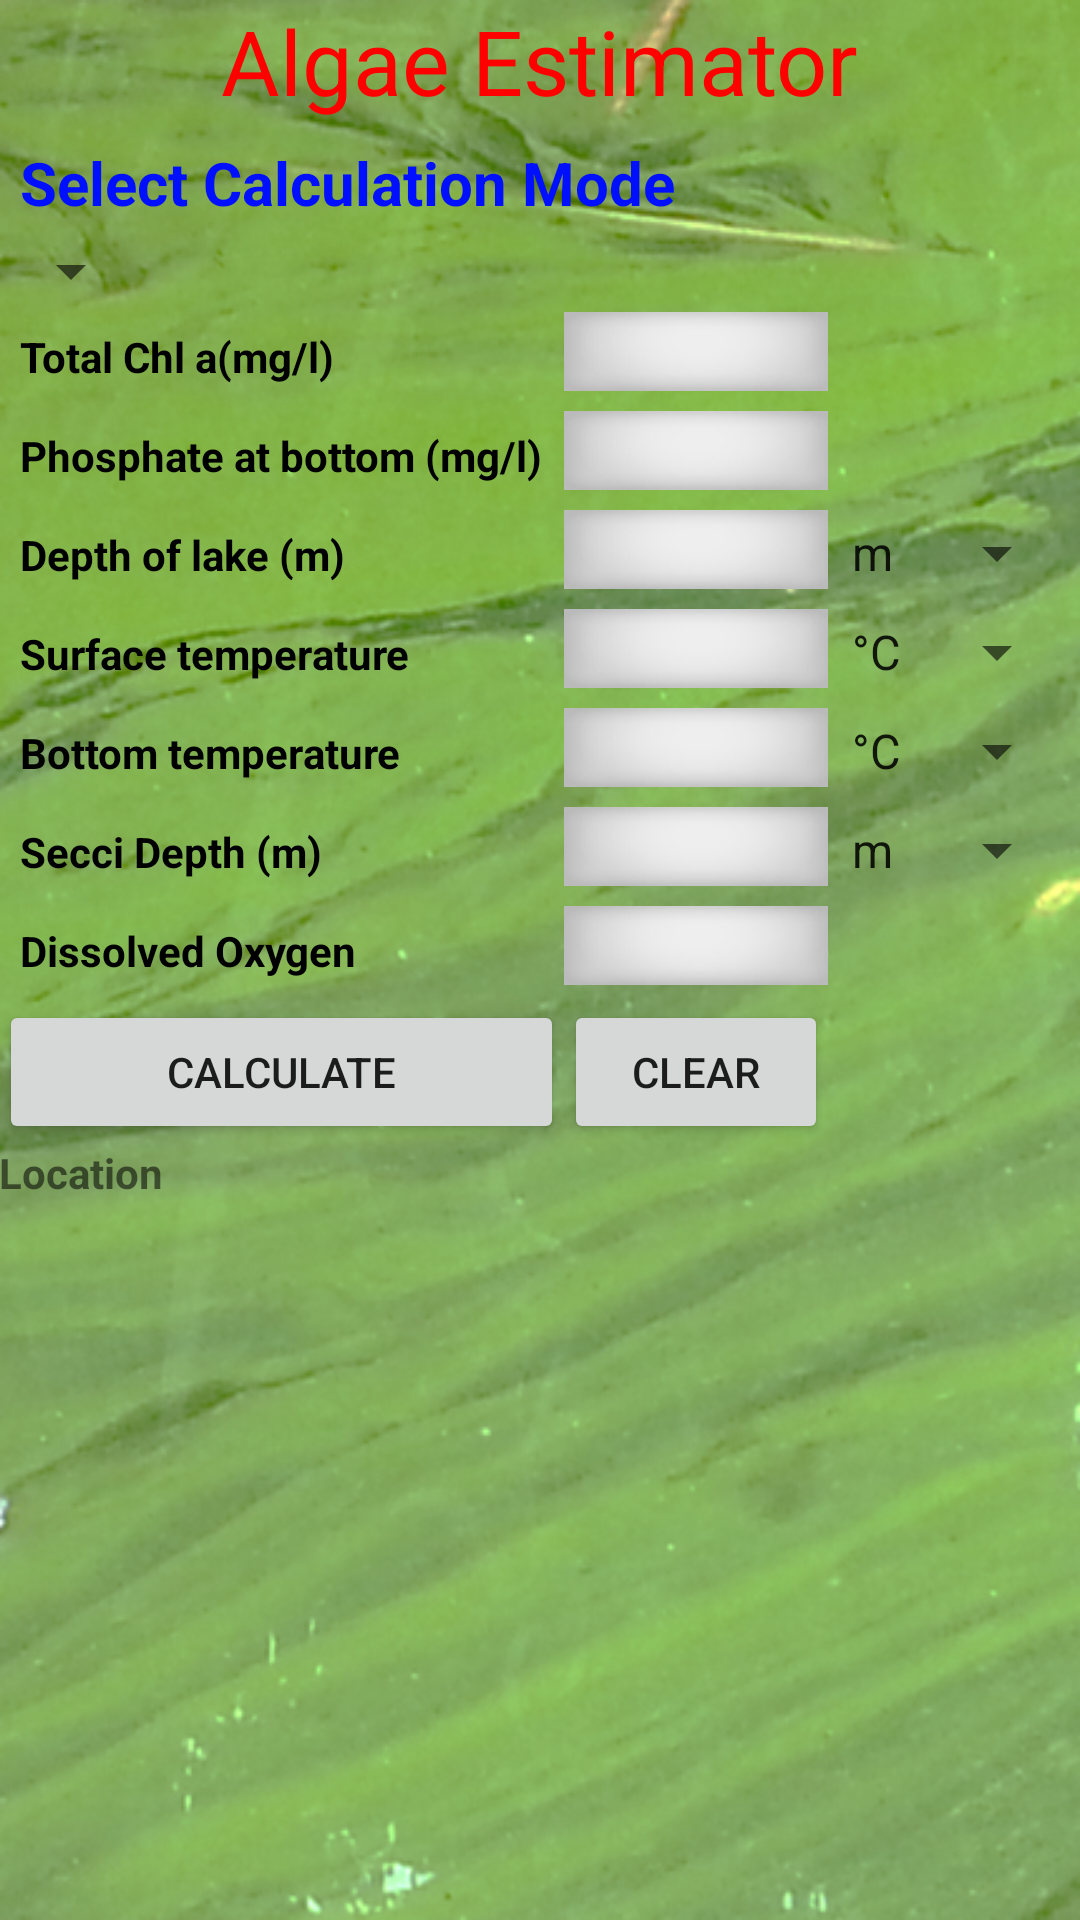

The Android layout XML behind this screen, and the referenced resources:
<!-- AndroidManifest.xml: application theme AppTheme -->
<!-- res/layout/activity_main.xml -->
<ScrollView
    android:layout_height="wrap_content"
    xmlns:android="http://schemas.android.com/apk/res/android"
    android:layout_width="wrap_content"
    android:hapticFeedbackEnabled="true"
    android:background="@drawable/new_background">

<RelativeLayout xmlns:android="http://schemas.android.com/apk/res/android"
    xmlns:tools="http://schemas.android.com/tools" android:layout_width="match_parent"
    android:layout_height="wrap_content" android:paddingLeft="@dimen/activity_horizontal_margin"
    android:paddingRight="@dimen/activity_horizontal_margin"
    android:paddingTop="@dimen/activity_vertical_margin"
    android:paddingBottom="@dimen/activity_vertical_margin" tools:context=".MainActivity"
    android:textAlignment="center"
    android:id="@+id/mainactivity"
    android:isScrollContainer="true"
    >

    <TextView
        android:text="@string/AE"
        android:textSize="30dp"
        android:layout_width="wrap_content"
        android:layout_height="wrap_content"
        android:layout_centerHorizontal="true"
        android:textColor="#ffff0000"
        android:id="@+id/lblTitle" />


    <TextView
        android:layout_width="wrap_content"
        android:layout_height="wrap_content"
        android:text="@string/lblSelectCalcMode"
        android:layout_below="@+id/lblTitle"
        style="@style/MainPageLabel"
        android:paddingBottom="15dp"
        android:textSize="20dp"
        android:textColor="#0010FF"/>


    <TextView
        android:layout_width="wrap_content"
        android:layout_height="wrap_content"
        android:id="@+id/spacer"
        android:layout_below="@+id/lblTitle"/>

    <TextView
        android:layout_width="wrap_content"
        android:layout_height="wrap_content"
        android:id="@+id/spacer2"
        android:layout_below="@+id/spacer"/>


    <Spinner
        android:layout_width="wrap_content"
        android:layout_height="wrap_content"
        android:id="@+id/calcMethodSpinner"
        android:layout_alignParentLeft="true"
        android:layout_alignParentStart="true"
        style="@style/MainPageLabel"
        android:layout_below="@+id/spacer2"
       />

    <TableLayout
        android:layout_width="wrap_content"
        android:layout_height="wrap_content"
        android:scrollbars="vertical"
        android:layout_below="@+id/calcMethodSpinner"
        android:id="@+id/mainTable">

        <TableRow>

            <TextView
            android:text="@string/valueOfAlgal"
            style="@style/MainPageLabel"
                android:id="@+id/lblValueOfAlgal"/>

            <EditText
             style="@style/MainPageTextbox"
             android:inputType="number"
                android:id="@+id/tbValueOfAlgal"
                />

        </TableRow>

        <TableRow>
            <TextView
            android:text="@string/pBott"
            style="@style/MainPageLabel"
                android:id="@+id/lblPbott"/>

            <EditText
                style="@style/MainPageTextbox"
                android:inputType="number"
                android:id="@+id/tbPbott"
                />

        </TableRow>
        <TableRow>
            <TextView
                android:text="@string/depth"
                style="@style/MainPageLabel"
                android:id="@+id/lblDepth"/>

            <EditText
                style="@style/MainPageTextbox"
                android:inputType="number"
                android:id="@+id/tbDepth"
                />

            <Spinner android:layout_width="wrap_content"
                android:layout_height="wrap_content"
                android:entries="@array/depthMeasure"
                android:id="@+id/spinnerDepth"/>


        </TableRow>
        <TableRow>
            <TextView
                android:text="@string/stemp"
                style="@style/MainPageLabel"
                android:id="@+id/lblStemp"/>

            <EditText
                style="@style/MainPageTextbox"
                android:inputType="number"
                android:id="@+id/tbStemp"
                />

            <Spinner android:layout_width="wrap_content"
                android:layout_height="wrap_content"
                android:entries="@array/temperatureMeasure"
                android:id="@+id/spinnerStemp"/>

        </TableRow>
        <TableRow>
            <TextView
                android:text="@string/bottemp"
                style="@style/MainPageLabel"
                android:id="@+id/lblBotTemp"/>

            <EditText
                style="@style/MainPageTextbox"
                android:inputType="number"
                android:id="@+id/tbBotTemp"
                />

            <Spinner android:layout_width="wrap_content"
                android:layout_height="wrap_content"
                android:entries="@array/temperatureMeasure"
                android:id="@+id/spinnerBotTemp"/>

        </TableRow>
        <TableRow>
            <TextView
                android:text="@string/secchiDepth"
                style="@style/MainPageLabel"
                android:id="@+id/lblSD"/>

            <EditText
                style="@style/MainPageTextbox"
                android:inputType="number"
                android:id="@+id/tbSD"
                />
            <Spinner android:layout_width="wrap_content"
                android:layout_height="wrap_content"
                android:entries="@array/depthMeasure"
                android:id="@+id/spinnerSD"/>

        </TableRow>
        <TableRow>
            <TextView
                android:text="@string/dO"
                style="@style/MainPageLabel"
                android:id="@+id/lblDO"/>

            <EditText
                style="@style/MainPageTextbox"
                android:inputType="number"
                android:id="@+id/tbDO"
                />

        </TableRow>

        <TableRow>

            <Button android:text="@string/btnLblCalc"
                android:id="@+id/btnCalculate"
                android:onClick="methodCalculate"/>


            <Button android:text="@string/btnLblClear"
                android:id="@+id/btnClose"
                android:onClick="methodClear"/>


        </TableRow>
        <TableRow android:layout_gravity="center">
            <TextView
                android:layout_width="wrap_content"
               android:layout_height="wrap_content"
                android:text="Location"
                android:textStyle="bold"/>
        </TableRow>

        <TableRow android:layout_gravity="center">
            <TextView android:layout_width="wrap_content"
                android:layout_height="wrap_content"
                android:id="@+id/lblTestLocation"
                android:textStyle="bold"
                />

        </TableRow>

    </TableLayout>

    </RelativeLayout>
</ScrollView>
<!-- resources referenced by this layout -->
<resources>
  <string-array name="depthMeasure">
          <item>m</item>
          <item>ft</item>
      </string-array>
  <string-array name="temperatureMeasure">
          <item>°C</item>
          <item>°F</item>
      </string-array>
  <!-- drawable new_background: png bitmap (drawable-hdpi, 555224 bytes) -->
  <string name="AE">Algae Estimator</string>
  <string name="bottemp">Bottom temperature</string>
  <string name="btnLblCalc">Calculate</string>
  <string name="btnLblClear">Clear</string>
  <string name="dO">Dissolved Oxygen</string>
  <string name="depth">Depth of lake (m)</string>
  <string name="lblSelectCalcMode">Select Calculation Mode</string>
  <string name="pBott">Phosphate at bottom (mg/l)</string>
  <string name="secchiDepth">Secci Depth (m)</string>
  <string name="stemp">Surface temperature</string>
  <string name="valueOfAlgal">Total Chl a(mg/l)</string>
  <style name="MainPageLabel">
          <item name="android:textColor">#000000</item>
          <item name="android:typeface">normal</item>
          <item name="android:textStyle">bold</item>
          <item name="android:padding">7dp</item>
      </style>
  <style name="MainPageTextbox">
          <item name="android:textColor">#000000</item>
          <item name="android:typeface">normal</item>
          <item name="android:textStyle">bold</item>
          <item name="android:padding">1dp</item>
          <item name="android:inputType">numberDecimal</item>
          <item name="android:width">75dp</item>
          <item name="android:background">@drawable/colorgradient</item>
          <item name="android:defaultValue">0.0</item>
      </style>
  <style name="AppTheme" parent="Theme.AppCompat.Light.DarkActionBar">
          
      </style>
  <!-- drawable colorgradient: png bitmap (drawable-hdpi, 1446 bytes) -->
</resources>
